Dataset: dataset (GitHub, safe-cam/cctv-surveillance). Classes: gunshot, non gunshot.

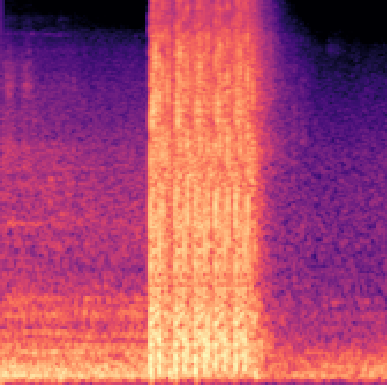
Label: gunshot

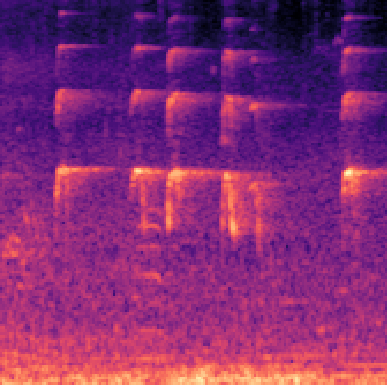
Label: non gunshot

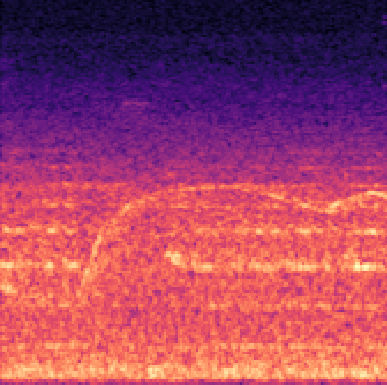
Label: non gunshot

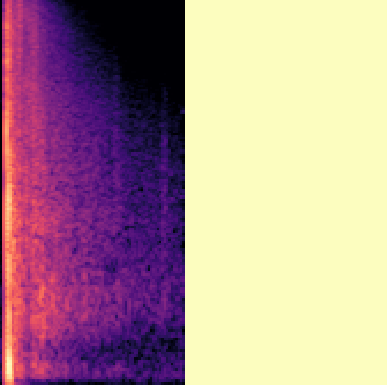
Label: gunshot

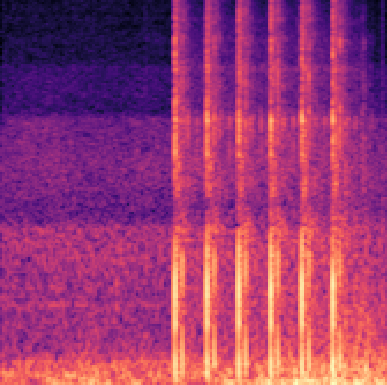
Label: gunshot

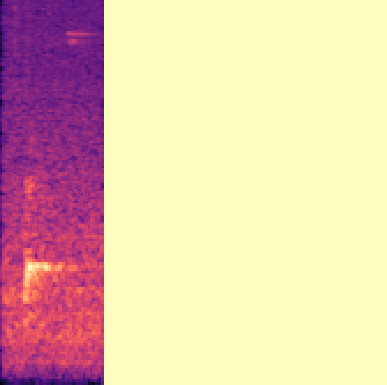
Label: non gunshot
